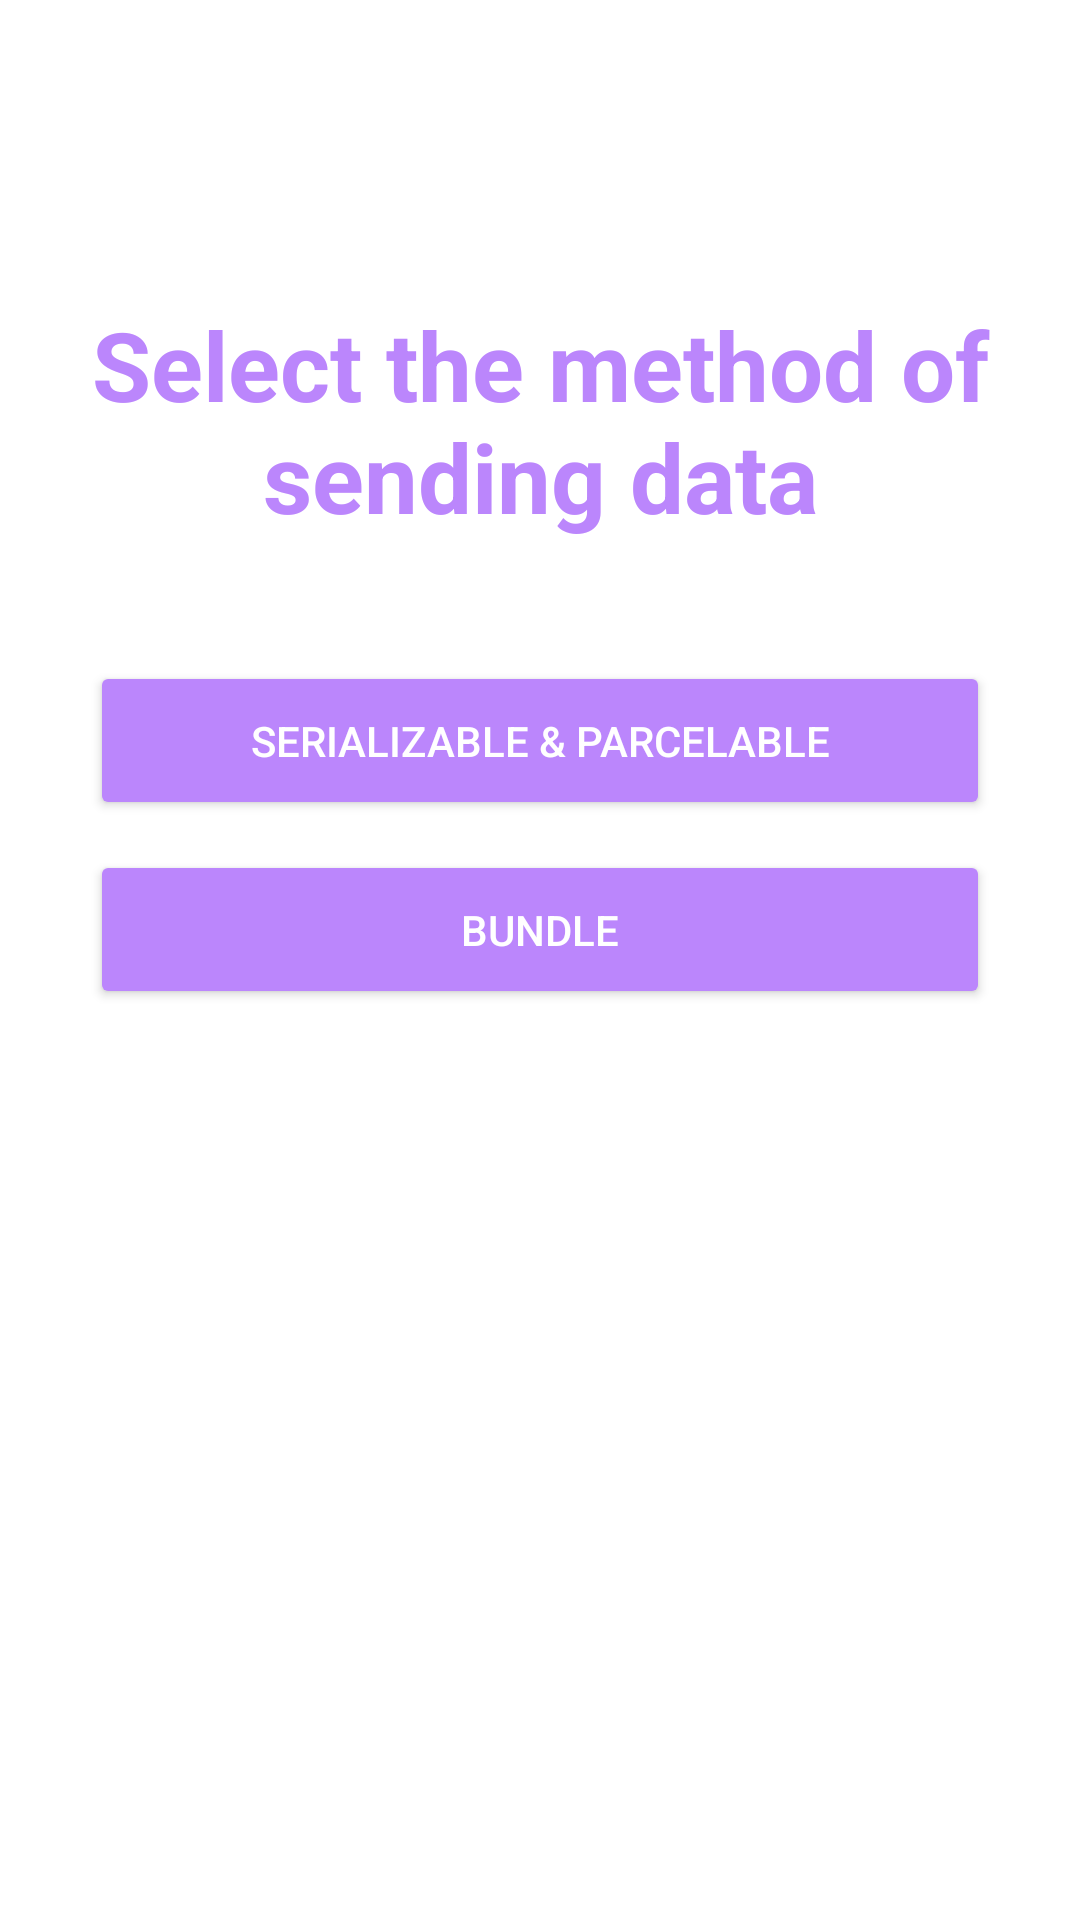

This screen was rendered from an Android layout file. Write that file and the resources it references.
<!-- AndroidManifest.xml: application theme Theme.Tugas1Chapter3 -->
<!-- res/layout/activity_choose_method.xml -->
<?xml version="1.0" encoding="utf-8"?>
<androidx.constraintlayout.widget.ConstraintLayout xmlns:android="http://schemas.android.com/apk/res/android"
    xmlns:app="http://schemas.android.com/apk/res-auto"
    xmlns:tools="http://schemas.android.com/tools"
    android:layout_width="match_parent"
    android:layout_height="match_parent"
    android:padding="30dp"
    tools:context=".ChooseMethod">

    <com.google.android.material.textview.MaterialTextView
        android:id="@+id/choose"
        android:layout_width="wrap_content"
        android:layout_height="wrap_content"
        app:layout_constraintBottom_toTopOf="@+id/parcelable"
        app:layout_constraintStart_toStartOf="parent"
        app:layout_constraintEnd_toEndOf="parent"
        app:layout_constraintTop_toTopOf="parent"
        android:layout_marginTop="70dp"
        android:gravity="center"
        android:textSize="32sp"
        android:textColor="@color/purple_200"
        android:textStyle="bold"
        android:text="@string/choose_method"/>

    <androidx.appcompat.widget.AppCompatButton
        android:id="@+id/sAndP"
        android:layout_width="match_parent"
        android:layout_height="wrap_content"
        app:layout_constraintTop_toBottomOf="@+id/choose"
        app:layout_constraintStart_toStartOf="parent"
        app:layout_constraintEnd_toEndOf="parent"
        android:layout_marginTop="40dp"
        android:paddingHorizontal="40dp"
        android:paddingVertical="17dp"
        android:backgroundTint="@color/purple_200"
        android:textColor="@color/white"
        android:text="@string/serializable_parcelable"/>

    <androidx.appcompat.widget.AppCompatButton
        android:id="@+id/bundle"
        android:layout_width="match_parent"
        android:layout_height="wrap_content"
        app:layout_constraintTop_toBottomOf="@+id/sAndP"
        app:layout_constraintStart_toStartOf="parent"
        app:layout_constraintEnd_toEndOf="parent"
        android:layout_marginTop="10dp"
        android:paddingHorizontal="40dp"
        android:paddingVertical="17dp"
        android:backgroundTint="@color/purple_200"
        android:textColor="@color/white"
        android:text="@string/bundle"/>

</androidx.constraintlayout.widget.ConstraintLayout>
<!-- resources referenced by this layout -->
<resources>
  <string name="bundle">Bundle</string>
  <string name="choose_method">Select the method of sending data</string>
  <string name="serializable_parcelable">Serializable &amp; Parcelable</string>
  <style name="Theme.Tugas1Chapter3" parent="Theme.MaterialComponents.DayNight.DarkActionBar">
          
          <item name="colorPrimary">@color/purple_500</item>
          <item name="colorPrimaryVariant">@color/purple_700</item>
          <item name="colorOnPrimary">@color/white</item>
          
          <item name="colorSecondary">@color/teal_200</item>
          <item name="colorSecondaryVariant">@color/teal_700</item>
          <item name="colorOnSecondary">@color/black</item>
          
          <item name="android:statusBarColor">?attr/colorPrimaryVariant</item>
          
      </style>
  <!-- not gathered from this repository: default colours our renderer supplied (Android Studio template values) -->
  <color name="purple_200">#FFBB86FC</color>
  <color name="purple_500">#FF6200EE</color>
  <color name="purple_700">#FF3700B3</color>
  <color name="teal_200">#FF03DAC5</color>
  <color name="teal_700">#FF018786</color>
  <color name="black">#FF000000</color>
  <color name="white">#FFFFFFFF</color>
</resources>
